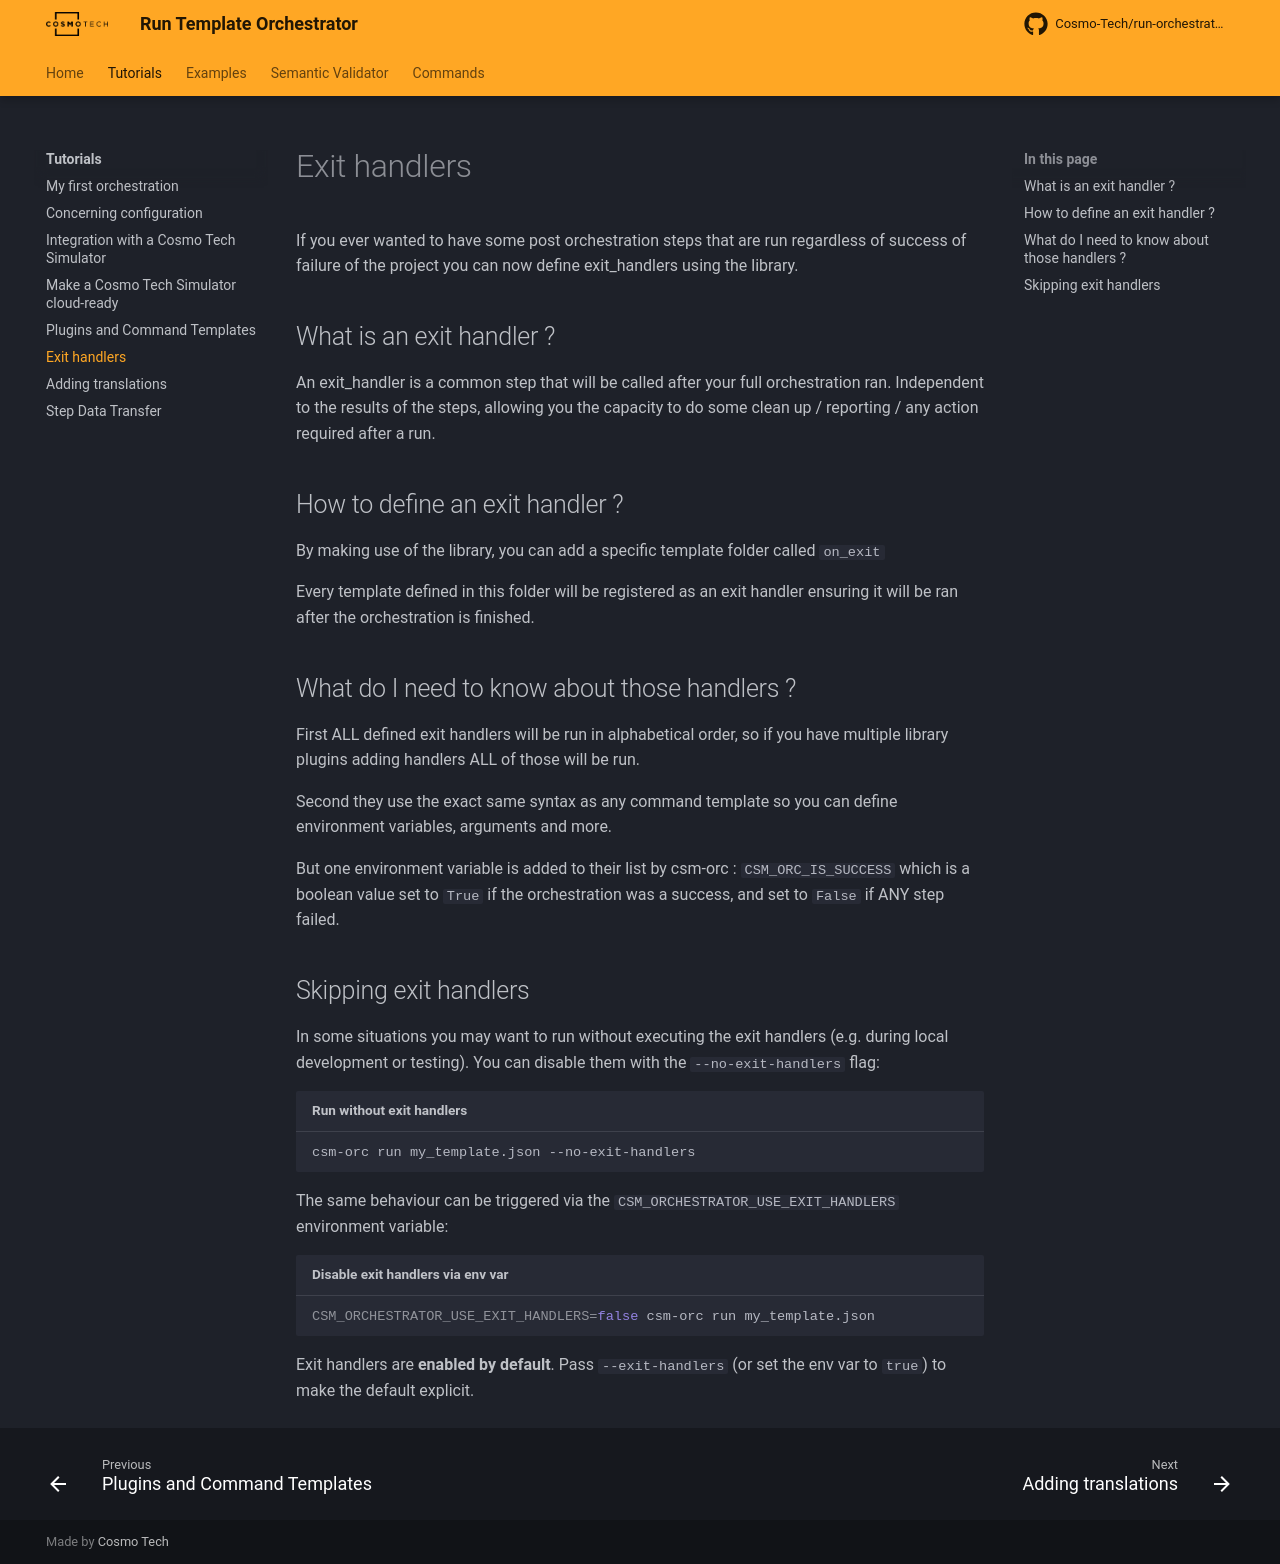

repository: Cosmo-Tech/run-orchestrator · page: 2.1.0/tutorial/exit_handlers/index.html · generator: mkdocs

---
description: A simple tutorial on how to use the library to add exit handlers 
---

# Exit handlers

If you ever wanted to have some post orchestration steps that are run regardless of success of failure of the project
you can now define exit_handlers using the library.

## What is an exit handler ?

An exit_handler is a common step that will be called after your full orchestration ran. Independent to the results of
the steps, allowing you the capacity to do some clean up / reporting / any action required after a run.

## How to define an exit handler ?

By making use of the library, you can add a specific template folder called `on_exit`

Every template defined in this folder will be registered as an exit handler ensuring it will be ran after the
orchestration is finished.

## What do I need to know about those handlers ?

First ALL defined exit handlers will be run in alphabetical order, so if you have multiple library plugins adding
handlers ALL of those will be run.

Second they use the exact same syntax as any command template so you can define environment variables, arguments and
more.

But one environment variable is added to their list by csm-orc : `CSM_ORC_IS_SUCCESS` which is a boolean value set to
`True` if the orchestration was a success, and set to `False` if ANY step failed.

## Skipping exit handlers

In some situations you may want to run without executing the exit handlers (e.g. during local development or testing).
You can disable them with the `--no-exit-handlers` flag:

```bash title="Run without exit handlers"
csm-orc run my_template.json --no-exit-handlers
```

The same behaviour can be triggered via the `CSM_ORCHESTRATOR_USE_EXIT_HANDLERS` environment variable:

```bash title="Disable exit handlers via env var"
CSM_ORCHESTRATOR_USE_EXIT_HANDLERS=false csm-orc run my_template.json
```

Exit handlers are **enabled by default**. Pass `--exit-handlers` (or set the env var to `true`) to make the default explicit.
